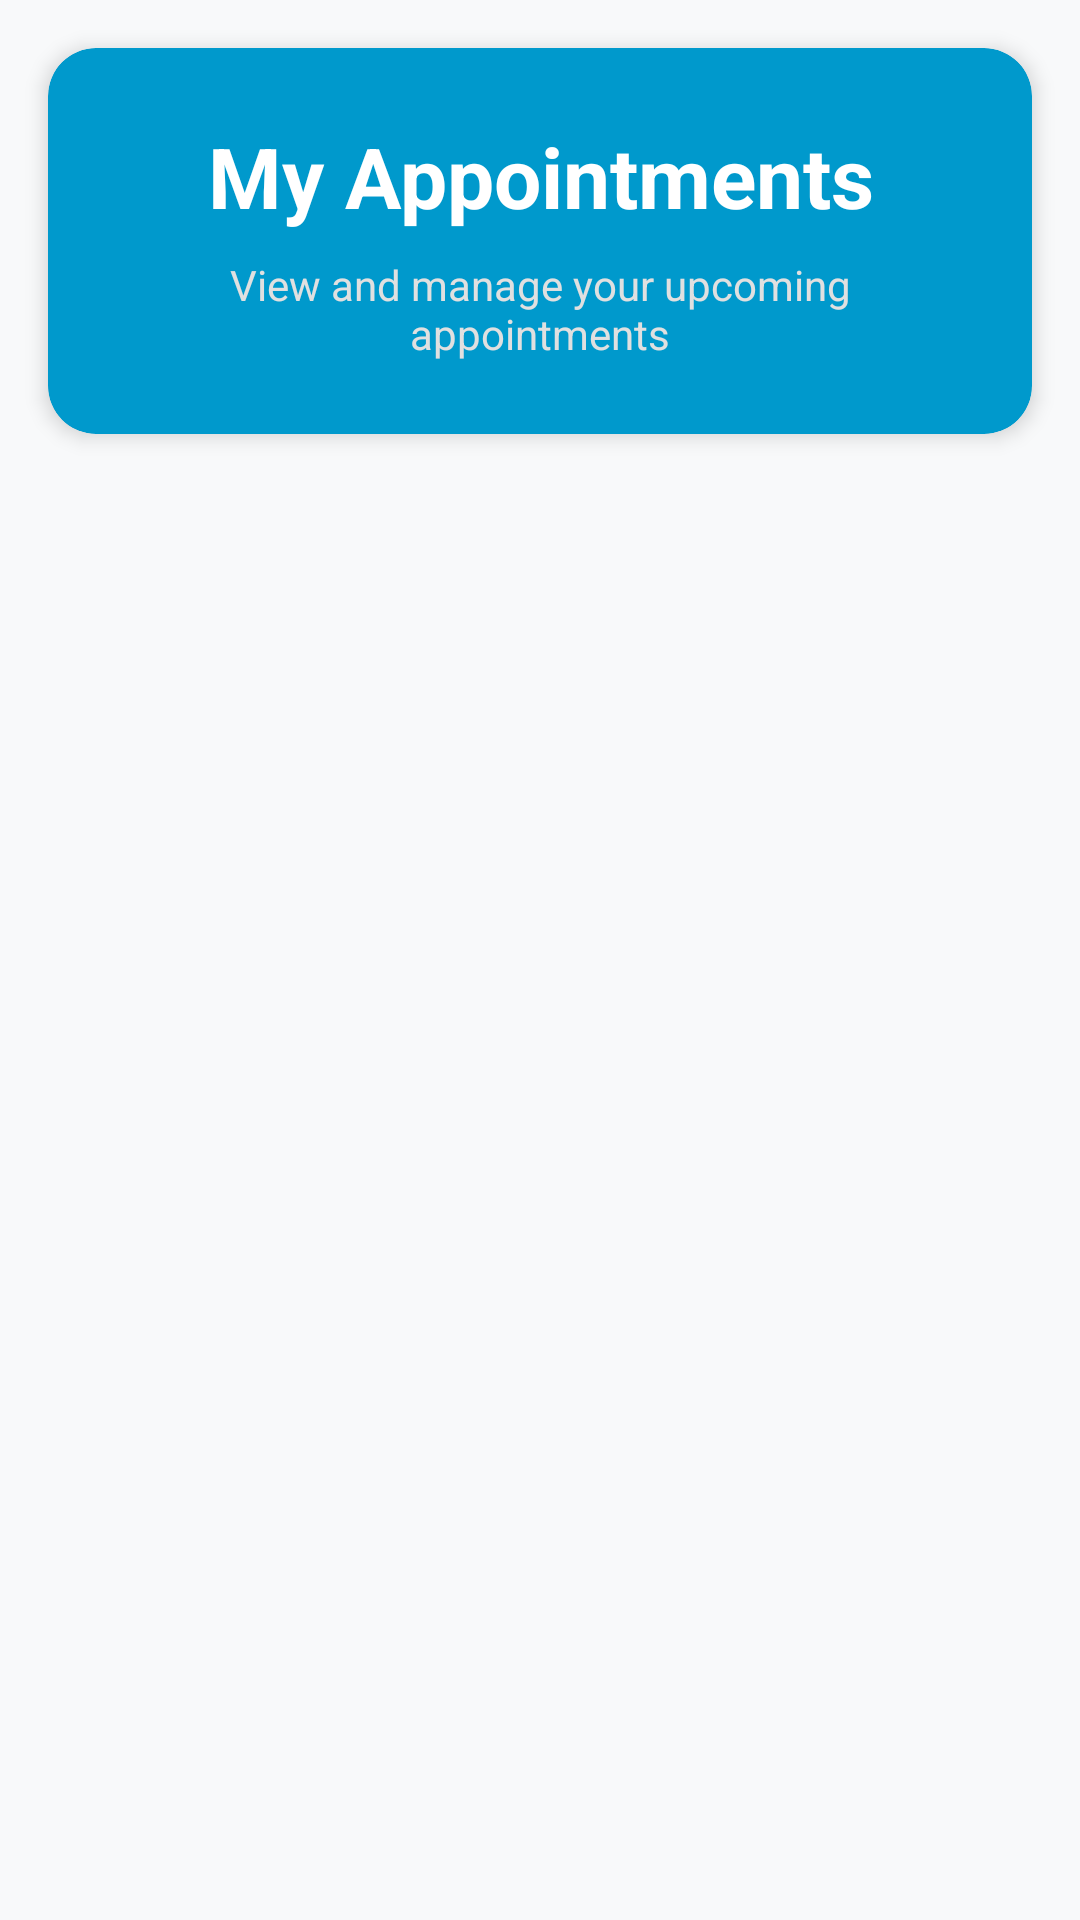

This screen was rendered from an Android layout file. Write that file and the resources it references.
<!-- AndroidManifest.xml: application theme Theme.Med -->
<!-- res/layout/activity_patient_appointments.xml -->
<?xml version="1.0" encoding="utf-8"?>
<LinearLayout xmlns:android="http://schemas.android.com/apk/res/android"
    xmlns:app="http://schemas.android.com/apk/res-auto"
    android:layout_width="match_parent"
    android:layout_height="match_parent"
    android:orientation="vertical"
    android:background="#F8F9FA">

    
    <androidx.cardview.widget.CardView
        android:layout_width="match_parent"
        android:layout_height="wrap_content"
        android:layout_margin="16dp"
        app:cardCornerRadius="16dp"
        app:cardElevation="4dp"
        app:cardBackgroundColor="@android:color/holo_blue_dark">

        <LinearLayout
            android:layout_width="match_parent"
            android:layout_height="wrap_content"
            android:orientation="vertical"
            android:padding="24dp">

            <TextView
                android:layout_width="match_parent"
                android:layout_height="wrap_content"
                android:text="My Appointments"
                android:textSize="28sp"
                android:textStyle="bold"
                android:textColor="#FFFFFF"
                android:gravity="center"/>

            <TextView
                android:layout_width="match_parent"
                android:layout_height="wrap_content"
                android:text="View and manage your upcoming appointments"
                android:textSize="14sp"
                android:textColor="#E0E0E0"
                android:gravity="center"
                android:layout_marginTop="8dp"/>
        </LinearLayout>
    </androidx.cardview.widget.CardView>

    
    <androidx.recyclerview.widget.RecyclerView
        android:id="@+id/recyclerViewAppointments"
        android:layout_width="match_parent"
        android:layout_height="match_parent"
        android:padding="8dp"
        android:clipToPadding="false"/>

    
    <com.google.android.material.floatingactionbutton.FloatingActionButton
        android:id="@+id/fabAddAppointment"
        android:layout_width="wrap_content"
        android:layout_height="wrap_content"
        android:layout_gravity="end|bottom"
        android:layout_margin="16dp"
        android:contentDescription="Add Appointment"
        android:src="@drawable/calen"

        app:elevation="8dp"
        app:rippleColor="#FFFFFF"/>
</LinearLayout>
<!-- resources referenced by this layout -->
<resources>
  <!-- drawable calen: png bitmap (drawable, 6360 bytes) -->
  <style name="Theme.Med" parent="Base.Theme.Med" />
  <style name="Base.Theme.Med" parent="Theme.Material3.DayNight.NoActionBar">
          
          
      </style>
</resources>
